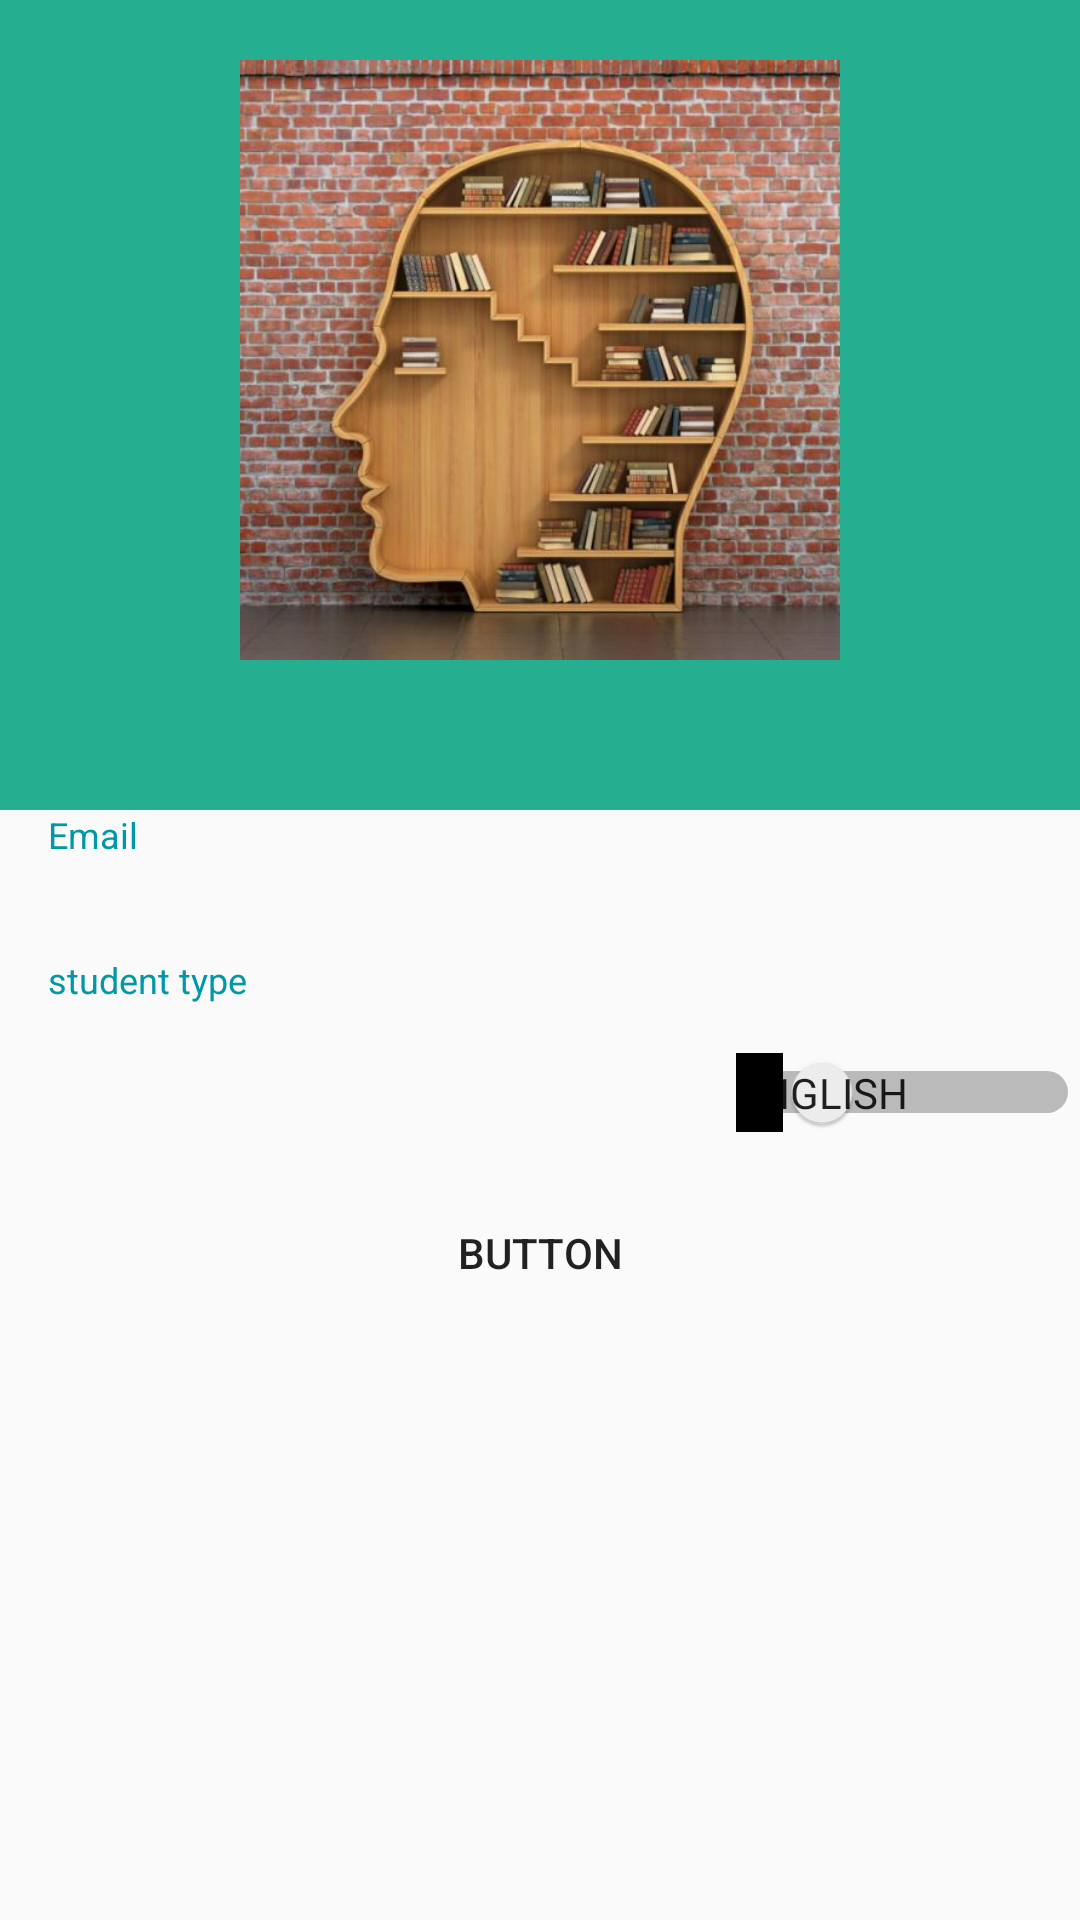

The Android layout XML behind this screen, and the referenced resources:
<!-- AndroidManifest.xml: application theme AppTheme -->
<!-- res/layout/fragment_profile.xml -->
<android.support.design.widget.CoordinatorLayout xmlns:android="http://schemas.android.com/apk/res/android"
    xmlns:app="http://schemas.android.com/apk/res-auto"
    xmlns:tools="http://schemas.android.com/tools"
    android:layout_width="match_parent"
    android:layout_height="match_parent"
    android:fitsSystemWindows="true"
    tools:context="com.app.darwish.tamaren.profile">


        <LinearLayout
            android:layout_width="match_parent"
            android:layout_height="match_parent"
            android:orientation="vertical">

            <LinearLayout
                android:layout_width="match_parent"
                android:layout_height="270dp"
                android:background="@color/btn_login"
                android:orientation="vertical">

                <ImageView
                    android:id="@+id/profileLogo"
                    android:layout_width="@dimen/logo_w_h"
                    android:layout_height="@dimen/logo_w_h"
                    android:layout_gravity="center_horizontal"
                    android:layout_marginTop="20dp"
                    android:scaleType="centerCrop"
                    android:src="@drawable/background3"
                    android:visibility="visible" />

                <android.support.design.widget.TextInputLayout
                    android:layout_width="match_parent"
                    android:layout_height="wrap_content">

                    <TextView
                        android:id="@+id/profileName"
                        android:layout_width="wrap_content"
                        android:layout_height="wrap_content"
                        android:layout_gravity="center_horizontal"
                        android:layout_margin="@dimen/activity_horizontal_margin"
                        android:textColor="@color/btn_login_bg"
                        android:textSize="16sp" />
                </android.support.design.widget.TextInputLayout>

            </LinearLayout>

            <LinearLayout
                android:layout_width="match_parent"
                android:layout_height="wrap_content"
                android:layout_marginBottom="@dimen/activity_vertical_margin"
                android:layout_marginLeft="@dimen/activity_vertical_margin"
                android:layout_marginRight="@dimen/activity_vertical_margin"
                android:fitsSystemWindows="true"
                android:orientation="horizontal">

                <android.support.design.widget.TextInputLayout
                    android:layout_width="match_parent"
                    android:layout_height="wrap_content"
                    android:layout_weight="2">

                    <TextView

                        android:layout_width="match_parent"
                        android:layout_height="wrap_content"
                        android:text="@string/hint_email"
                        android:textColor="@color/colorPrimaryDark"
                        android:textSize="12sp" />
                </android.support.design.widget.TextInputLayout>

                <android.support.design.widget.TextInputLayout
                    android:layout_width="match_parent"
                    android:layout_height="wrap_content"
                    android:layout_weight="1">

                    <TextView

                        android:id="@+id/profileEmail"
                        android:layout_width="match_parent"
                        android:layout_height="wrap_content"
                        android:textColor="@color/colorPrimary"
                        android:textSize="12sp" />
                </android.support.design.widget.TextInputLayout>
            </LinearLayout>

            <TextView
                android:layout_width="match_parent"
                android:layout_height="wrap_content"
                android:layout_margin="@dimen/activity_horizontal_margin"
                android:text="@string/profileType"
                android:textColor="@color/colorPrimaryDark"
                android:textSize="12sp" />

            <Switch
                android:id="@+id/profileType"
                android:layout_width="match_parent"
                android:layout_height="wrap_content"
                android:layout_gravity="center_horizontal"
                android:showText="true"
                android:soundEffectsEnabled="true"
                android:splitTrack="false"
                android:textOff="English"
                android:textOn="Arabic" />

            <Button
                android:id="@+id/profileSignOut"
                android:layout_width="match_parent"
                android:layout_height="wrap_content"
                android:layout_margin="@dimen/activity_horizontal_margin"
                android:layout_marginTop="@dimen/activity_vertical_margin"
                android:background="@drawable/background_signup"
                android:text="Button" />
        </LinearLayout>
</android.support.design.widget.CoordinatorLayout>
<!-- resources referenced by this layout -->
<resources>
  <color name="btn_login">#26ae90</color>
  <color name="btn_login_bg">#eceef1</color>
  <color name="colorPrimary">#ff6861</color>
  <color name="colorPrimaryDark">#0097a7</color>
  <dimen name="activity_horizontal_margin">16dp</dimen>
  <dimen name="activity_vertical_margin">16dp</dimen>
  <dimen name="logo_w_h">200dp</dimen>
  <!-- drawable background3: jpg bitmap (drawable, 70899 bytes) -->
  <string name="hint_email">Email</string>
  <string name="profileType">student type</string>
  <style name="AppTheme" parent="Theme.AppCompat.Light.DarkActionBar">
          
          <item name="colorPrimary">@color/black_overlay</item>
          <item name="colorPrimaryDark">@color/colorPrimary</item>
          <item name="colorAccent">@color/colorAccent</item>
      </style>
  <color name="black_overlay">#428bca</color>
  <color name="colorAccent">#f2fe71</color>
</resources>
